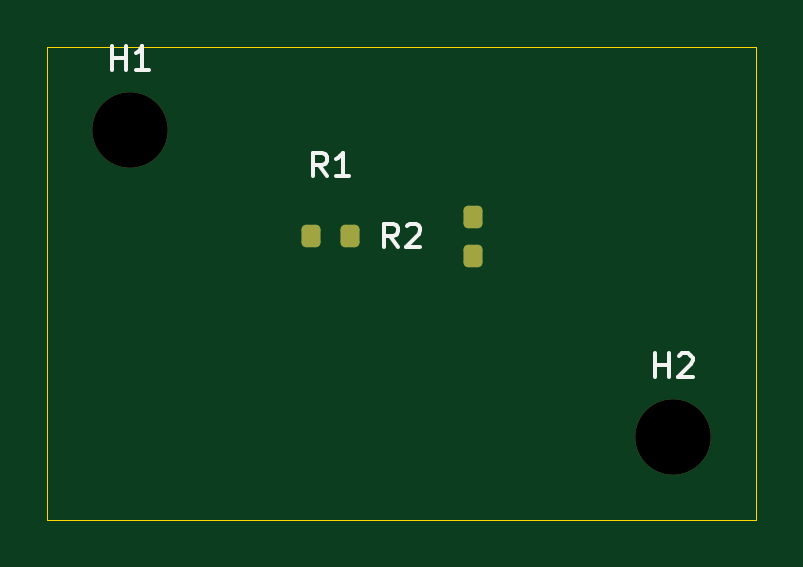
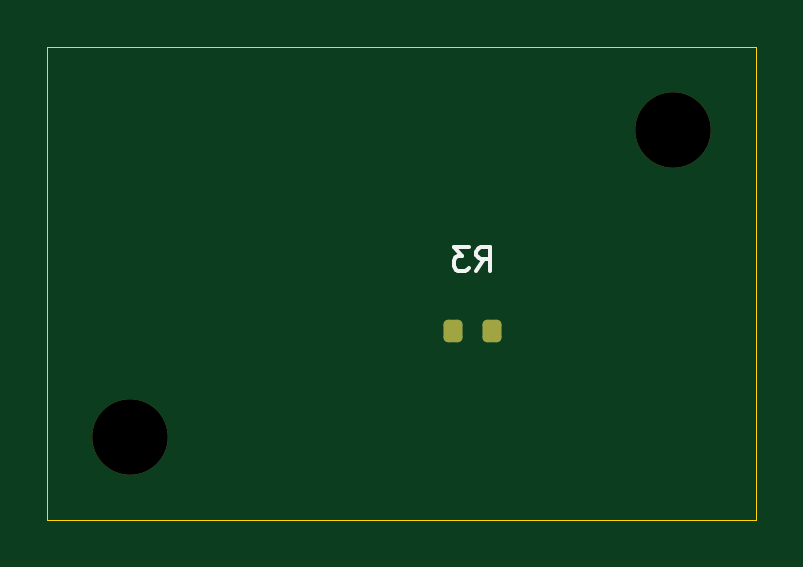
Circuit board: 10 layer files. Board 30.0 x 20.0 mm.
- bottom_copper: mini-B_Cu.gbl (1242 bytes)
- bottom_mask: mini-B_Mask.gbs (1288 bytes)
- paste: mini-B_Paste.gbp (449 bytes)
- bottom_silk: mini-B_Silkscreen.gbo (2570 bytes)
- outline: mini-Edge_Cuts.gm1 (609 bytes)
- top_copper: mini-F_Cu.gtl (1338 bytes)
- top_mask: mini-F_Mask.gts (1357 bytes)
- paste: mini-F_Paste.gtp (449 bytes)
- top_silk: mini-F_Silkscreen.gto (4403 bytes)
- drill: mini.drl (354 bytes)

=== bottom_copper: mini-B_Cu.gbl (1242 bytes, source withheld) ===
=== bottom_mask: mini-B_Mask.gbs (1288 bytes, source withheld) ===
=== paste: mini-B_Paste.gbp ===
%TF.GenerationSoftware,KiCad,Pcbnew,10.0.8*%
%TF.CreationDate,2026-11-23T18:33:15+01:00*%
%TF.ProjectId,mini,6d696e69-2e6b-4696-9361-645f70636258,rev?*%
%TF.SameCoordinates,Original*%
%TF.FileFunction,Paste,Bot*%
%TF.FilePolarity,Positive*%
%FSLAX46Y46*%
G04 Gerber Fmt 4.6, Leading zero omitted, Abs format (unit mm)*
G04 Created by KiCad (PCBNEW 10.0.8) date 2026-11-23 18:33:15*
%MOMM*%
%LPD*%
G01*
G04 APERTURE LIST*
G04 APERTURE END LIST*
M02*

=== bottom_silk: mini-B_Silkscreen.gbo (2570 bytes, source withheld) ===
=== outline: mini-Edge_Cuts.gm1 ===
%TF.GenerationSoftware,KiCad,Pcbnew,10.0.8*%
%TF.CreationDate,2026-11-23T18:33:15+01:00*%
%TF.ProjectId,mini,6d696e69-2e6b-4696-9361-645f70636258,rev?*%
%TF.SameCoordinates,Original*%
%TF.FileFunction,Profile,NP*%
%FSLAX46Y46*%
G04 Gerber Fmt 4.6, Leading zero omitted, Abs format (unit mm)*
G04 Created by KiCad (PCBNEW 10.0.8) date 2026-11-23 18:33:15*
%MOMM*%
%LPD*%
G01*
G04 APERTURE LIST*
%TA.AperFunction,Profile*%
%ADD10C,0.050000*%
%TD*%
G04 APERTURE END LIST*
D10*
X100000000Y-100000000D02*
X130000000Y-100000000D01*
X130000000Y-120000000D01*
X100000000Y-120000000D01*
X100000000Y-100000000D01*
M02*

=== top_copper: mini-F_Cu.gtl (1338 bytes, source withheld) ===
=== top_mask: mini-F_Mask.gts (1357 bytes, source withheld) ===
=== paste: mini-F_Paste.gtp ===
%TF.GenerationSoftware,KiCad,Pcbnew,10.0.8*%
%TF.CreationDate,2026-11-23T18:33:15+01:00*%
%TF.ProjectId,mini,6d696e69-2e6b-4696-9361-645f70636258,rev?*%
%TF.SameCoordinates,Original*%
%TF.FileFunction,Paste,Top*%
%TF.FilePolarity,Positive*%
%FSLAX46Y46*%
G04 Gerber Fmt 4.6, Leading zero omitted, Abs format (unit mm)*
G04 Created by KiCad (PCBNEW 10.0.8) date 2026-11-23 18:33:15*
%MOMM*%
%LPD*%
G01*
G04 APERTURE LIST*
G04 APERTURE END LIST*
M02*

=== top_silk: mini-F_Silkscreen.gto ===
%TF.GenerationSoftware,KiCad,Pcbnew,10.0.8*%
%TF.CreationDate,2026-11-23T18:33:15+01:00*%
%TF.ProjectId,mini,6d696e69-2e6b-4696-9361-645f70636258,rev?*%
%TF.SameCoordinates,Original*%
%TF.FileFunction,Legend,Top*%
%TF.FilePolarity,Positive*%
%FSLAX46Y46*%
G04 Gerber Fmt 4.6, Leading zero omitted, Abs format (unit mm)*
G04 Created by KiCad (PCBNEW 10.0.8) date 2026-11-23 18:33:15*
%MOMM*%
%LPD*%
G01*
G04 APERTURE LIST*
G04 Aperture macros list*
%AMRoundRect*
0 Rectangle with rounded corners*
0 $1 Rounding radius*
0 $2 $3 $4 $5 $6 $7 $8 $9 X,Y pos of 4 corners*
0 Add a 4 corners polygon primitive as box body*
4,1,4,$2,$3,$4,$5,$6,$7,$8,$9,$2,$3,0*
0 Add four circle primitives for the rounded corners*
1,1,$1+$1,$2,$3*
1,1,$1+$1,$4,$5*
1,1,$1+$1,$6,$7*
1,1,$1+$1,$8,$9*
0 Add four rect primitives between the rounded corners*
20,1,$1+$1,$2,$3,$4,$5,0*
20,1,$1+$1,$4,$5,$6,$7,0*
20,1,$1+$1,$6,$7,$8,$9,0*
20,1,$1+$1,$8,$9,$2,$3,0*%
G04 Aperture macros list end*
%ADD10C,0.150000*%
%ADD11RoundRect,0.200000X-0.200000X-0.275000X0.200000X-0.275000X0.200000X0.275000X-0.200000X0.275000X0*%
%ADD12C,3.200000*%
G04 APERTURE END LIST*
D10*
X111833333Y-105454819D02*
X111500000Y-104978628D01*
X111261905Y-105454819D02*
X111261905Y-104454819D01*
X111261905Y-104454819D02*
X111642857Y-104454819D01*
X111642857Y-104454819D02*
X111738095Y-104502438D01*
X111738095Y-104502438D02*
X111785714Y-104550057D01*
X111785714Y-104550057D02*
X111833333Y-104645295D01*
X111833333Y-104645295D02*
X111833333Y-104788152D01*
X111833333Y-104788152D02*
X111785714Y-104883390D01*
X111785714Y-104883390D02*
X111738095Y-104931009D01*
X111738095Y-104931009D02*
X111642857Y-104978628D01*
X111642857Y-104978628D02*
X111261905Y-104978628D01*
X112785714Y-105454819D02*
X112214286Y-105454819D01*
X112500000Y-105454819D02*
X112500000Y-104454819D01*
X112500000Y-104454819D02*
X112404762Y-104597676D01*
X112404762Y-104597676D02*
X112309524Y-104692914D01*
X112309524Y-104692914D02*
X112214286Y-104740533D01*
X114833333Y-108454819D02*
X114500000Y-107978628D01*
X114261905Y-108454819D02*
X114261905Y-107454819D01*
X114261905Y-107454819D02*
X114642857Y-107454819D01*
X114642857Y-107454819D02*
X114738095Y-107502438D01*
X114738095Y-107502438D02*
X114785714Y-107550057D01*
X114785714Y-107550057D02*
X114833333Y-107645295D01*
X114833333Y-107645295D02*
X114833333Y-107788152D01*
X114833333Y-107788152D02*
X114785714Y-107883390D01*
X114785714Y-107883390D02*
X114738095Y-107931009D01*
X114738095Y-107931009D02*
X114642857Y-107978628D01*
X114642857Y-107978628D02*
X114261905Y-107978628D01*
X115214286Y-107550057D02*
X115261905Y-107502438D01*
X115261905Y-107502438D02*
X115357143Y-107454819D01*
X115357143Y-107454819D02*
X115595238Y-107454819D01*
X115595238Y-107454819D02*
X115690476Y-107502438D01*
X115690476Y-107502438D02*
X115738095Y-107550057D01*
X115738095Y-107550057D02*
X115785714Y-107645295D01*
X115785714Y-107645295D02*
X115785714Y-107740533D01*
X115785714Y-107740533D02*
X115738095Y-107883390D01*
X115738095Y-107883390D02*
X115166667Y-108454819D01*
X115166667Y-108454819D02*
X115785714Y-108454819D01*
X102738095Y-100954819D02*
X102738095Y-99954819D01*
X102738095Y-100431009D02*
X103309523Y-100431009D01*
X103309523Y-100954819D02*
X103309523Y-99954819D01*
X104309523Y-100954819D02*
X103738095Y-100954819D01*
X104023809Y-100954819D02*
X104023809Y-99954819D01*
X104023809Y-99954819D02*
X103928571Y-100097676D01*
X103928571Y-100097676D02*
X103833333Y-100192914D01*
X103833333Y-100192914D02*
X103738095Y-100240533D01*
X125738095Y-113954819D02*
X125738095Y-112954819D01*
X125738095Y-113431009D02*
X126309523Y-113431009D01*
X126309523Y-113954819D02*
X126309523Y-112954819D01*
X126738095Y-113050057D02*
X126785714Y-113002438D01*
X126785714Y-113002438D02*
X126880952Y-112954819D01*
X126880952Y-112954819D02*
X127119047Y-112954819D01*
X127119047Y-112954819D02*
X127214285Y-113002438D01*
X127214285Y-113002438D02*
X127261904Y-113050057D01*
X127261904Y-113050057D02*
X127309523Y-113145295D01*
X127309523Y-113145295D02*
X127309523Y-113240533D01*
X127309523Y-113240533D02*
X127261904Y-113383390D01*
X127261904Y-113383390D02*
X126690476Y-113954819D01*
X126690476Y-113954819D02*
X127309523Y-113954819D01*
%LPC*%
D11*
%TO.C,R1*%
X111175000Y-108000000D03*
X112825000Y-108000000D03*
%TD*%
%TO.C,R2*%
X118000000Y-108825000D03*
X118000000Y-107175000D03*
%TD*%
D12*
%TO.C,H1*%
X103500000Y-103500000D03*
%TD*%
%TO.C,H2*%
X126500000Y-116500000D03*
%TD*%
%LPD*%
M02*

=== drill: mini.drl ===
M48
; DRILL file KiCad 10.0.8 date 2026-11-23T18:33:16
; FORMAT={-:-/ absolute / metric / decimal}
; #@! TF.CreationDate,2026-11-23T18:33:16+01:00
; #@! TF.GenerationSoftware,Kicad,Pcbnew,10.0.8
; #@! TF.FileFunction,MixedPlating,1,2
FMAT,2
METRIC
; #@! TA.AperFunction,NonPlated,NPTH,ComponentDrill
T1C3.200
%
G90
G05
T1
X103.5Y-103.5
X126.5Y-116.5
M30
